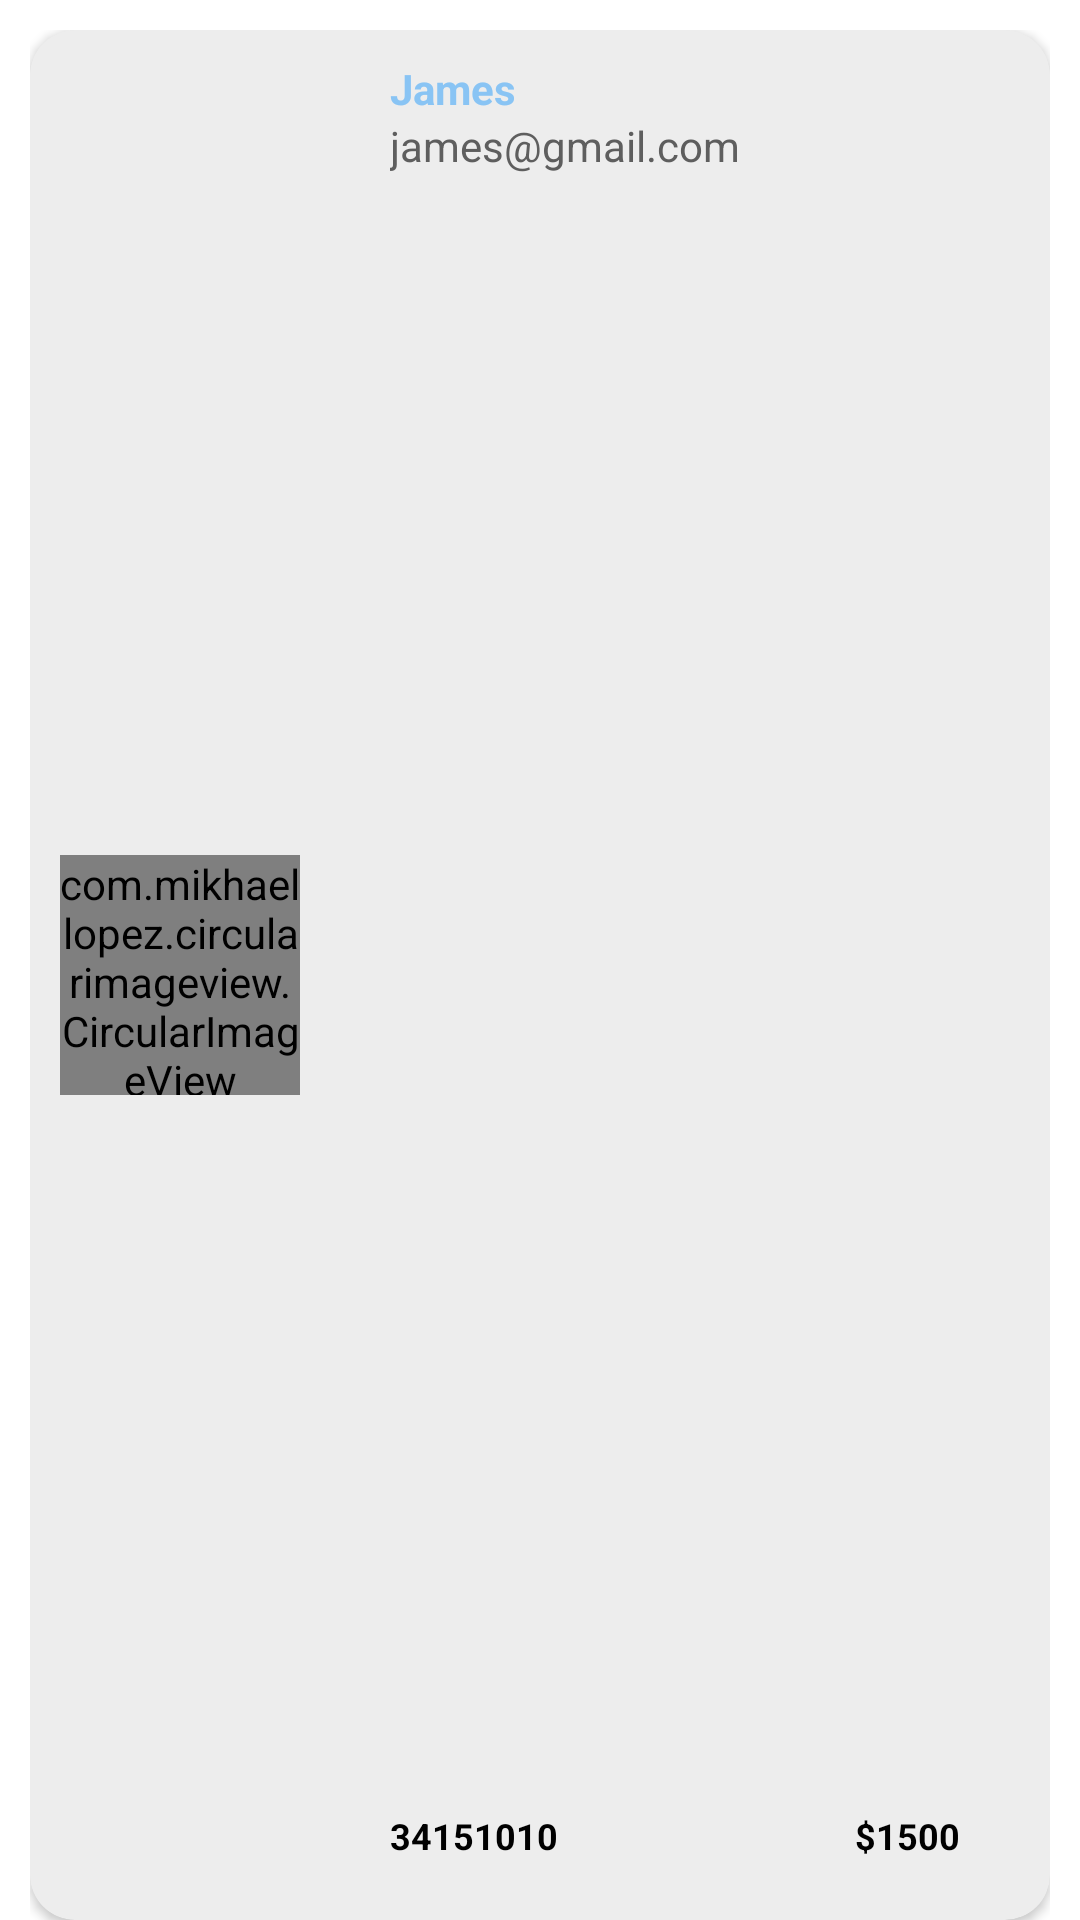

Reconstruct the res/layout file that produces this screen, plus the resources it refers to.
<!-- AndroidManifest.xml: application theme Theme.SimpleBankingApplication -->
<!-- res/layout/user_recycler_layout.xml -->
<?xml version="1.0" encoding="utf-8"?>
<androidx.constraintlayout.widget.ConstraintLayout xmlns:android="http://schemas.android.com/apk/res/android"
    android:layout_width="match_parent"
    android:layout_height="110dp"
    android:backgroundTint="#EDEDED"
    android:paddingTop="10dp"
    android:paddingStart="10dp"
    android:paddingEnd="10dp"
    xmlns:app="http://schemas.android.com/apk/res-auto">

    <androidx.cardview.widget.CardView
        android:id="@+id/showDetails"
        android:layout_width="match_parent"
        android:layout_height="match_parent"
        app:cardCornerRadius="15dp"
        android:backgroundTint="#EDEDED"
        >

        <RelativeLayout
            android:layout_width="match_parent"
            android:layout_height="match_parent"
            android:paddingStart="10dp"
            >

            <com.mikhaellopez.circularimageview.CircularImageView
                android:id="@+id/userImage"
                android:layout_width="80dp"
                android:layout_centerVertical="true"
                android:layout_height="80dp"
                app:civ_border_color="@color/white"
                app:civ_border_width="2dp"
                android:src="@drawable/alexander"
                />

            <LinearLayout
                android:padding="10dp"
                android:layout_width="match_parent"
                android:layout_height="match_parent"
                android:layout_centerVertical="true"
                android:layout_toEndOf="@+id/userImage"
                android:orientation="vertical"
                >

                <TextView
                    android:id="@+id/userName"
                    android:layout_width="wrap_content"
                    android:layout_height="wrap_content"
                    android:layout_marginStart="20dp"
                    android:text="James"
                    android:textSize="14sp"
                    android:textStyle="bold"
                    android:textColor="@color/gradientstart"
                    />

                <TextView
                    android:id="@+id/userEmail"
                    android:layout_width="wrap_content"
                    android:layout_height="wrap_content"
                    android:layout_marginStart="20dp"
                    android:text="james@gmail.com"
                    android:textSize="14sp"
                    android:textColor="#5E5E5E"
                    />

                <RelativeLayout
                    android:layout_width="match_parent"
                    android:layout_height="0dp"
                    android:layout_weight="1"
                    android:orientation="horizontal"
                    android:paddingEnd="20dp"
                    >

                    <TextView
                        android:id="@+id/userAccount"
                        android:layout_width="wrap_content"
                        android:layout_height="wrap_content"
                        android:layout_marginStart="20dp"
                        android:layout_alignParentBottom="true"
                        android:layout_marginBottom="10dp"
                        android:text="34151010"
                        android:textColor="@color/black"
                        android:layout_marginTop="10dp"
                        android:textSize="12sp"
                        android:textStyle="bold"
                        />


                    <TextView
                        android:id="@+id/totalAmount"
                        android:layout_width="wrap_content"
                        android:layout_height="wrap_content"
                        android:layout_marginStart="20dp"
                        android:layout_alignParentBottom="true"
                        android:layout_alignParentEnd="true"
                        android:text="$1500"
                        android:layout_marginBottom="10dp"
                        android:textColor="@color/black"
                        android:layout_marginTop="10dp"
                        android:textSize="12sp"
                        android:textStyle="bold"
                        />

                </RelativeLayout>


            </LinearLayout>

        </RelativeLayout>

    </androidx.cardview.widget.CardView>


</androidx.constraintlayout.widget.ConstraintLayout>
<!-- resources referenced by this layout -->
<resources>
  <color name="black">#FF000000</color>
  <color name="gradientstart">#89C4F4</color>
  <color name="white">#FFFFFFFF</color>
  <!-- drawable alexander: jpg bitmap (drawable, 16237 bytes) -->
  <style name="Theme.SimpleBankingApplication" parent="Theme.MaterialComponents.DayNight.NoActionBar">
          
          <item name="colorPrimary">@color/purple_500</item>
          <item name="colorPrimaryVariant">@color/purple_700</item>
          <item name="colorOnPrimary">@color/white</item>
          
          <item name="colorSecondary">@color/teal_200</item>
          <item name="colorSecondaryVariant">@color/teal_700</item>
          <item name="colorOnSecondary">@color/black</item>
          
          <item name="android:statusBarColor" tools:targetApi="l">?attr/colorPrimaryVariant</item>
          
      </style>
  <color name="purple_500">#FF6200EE</color>
  <color name="purple_700">#FF3700B3</color>
  <color name="teal_200">#FF03DAC5</color>
  <color name="teal_700">#FF018786</color>
</resources>
